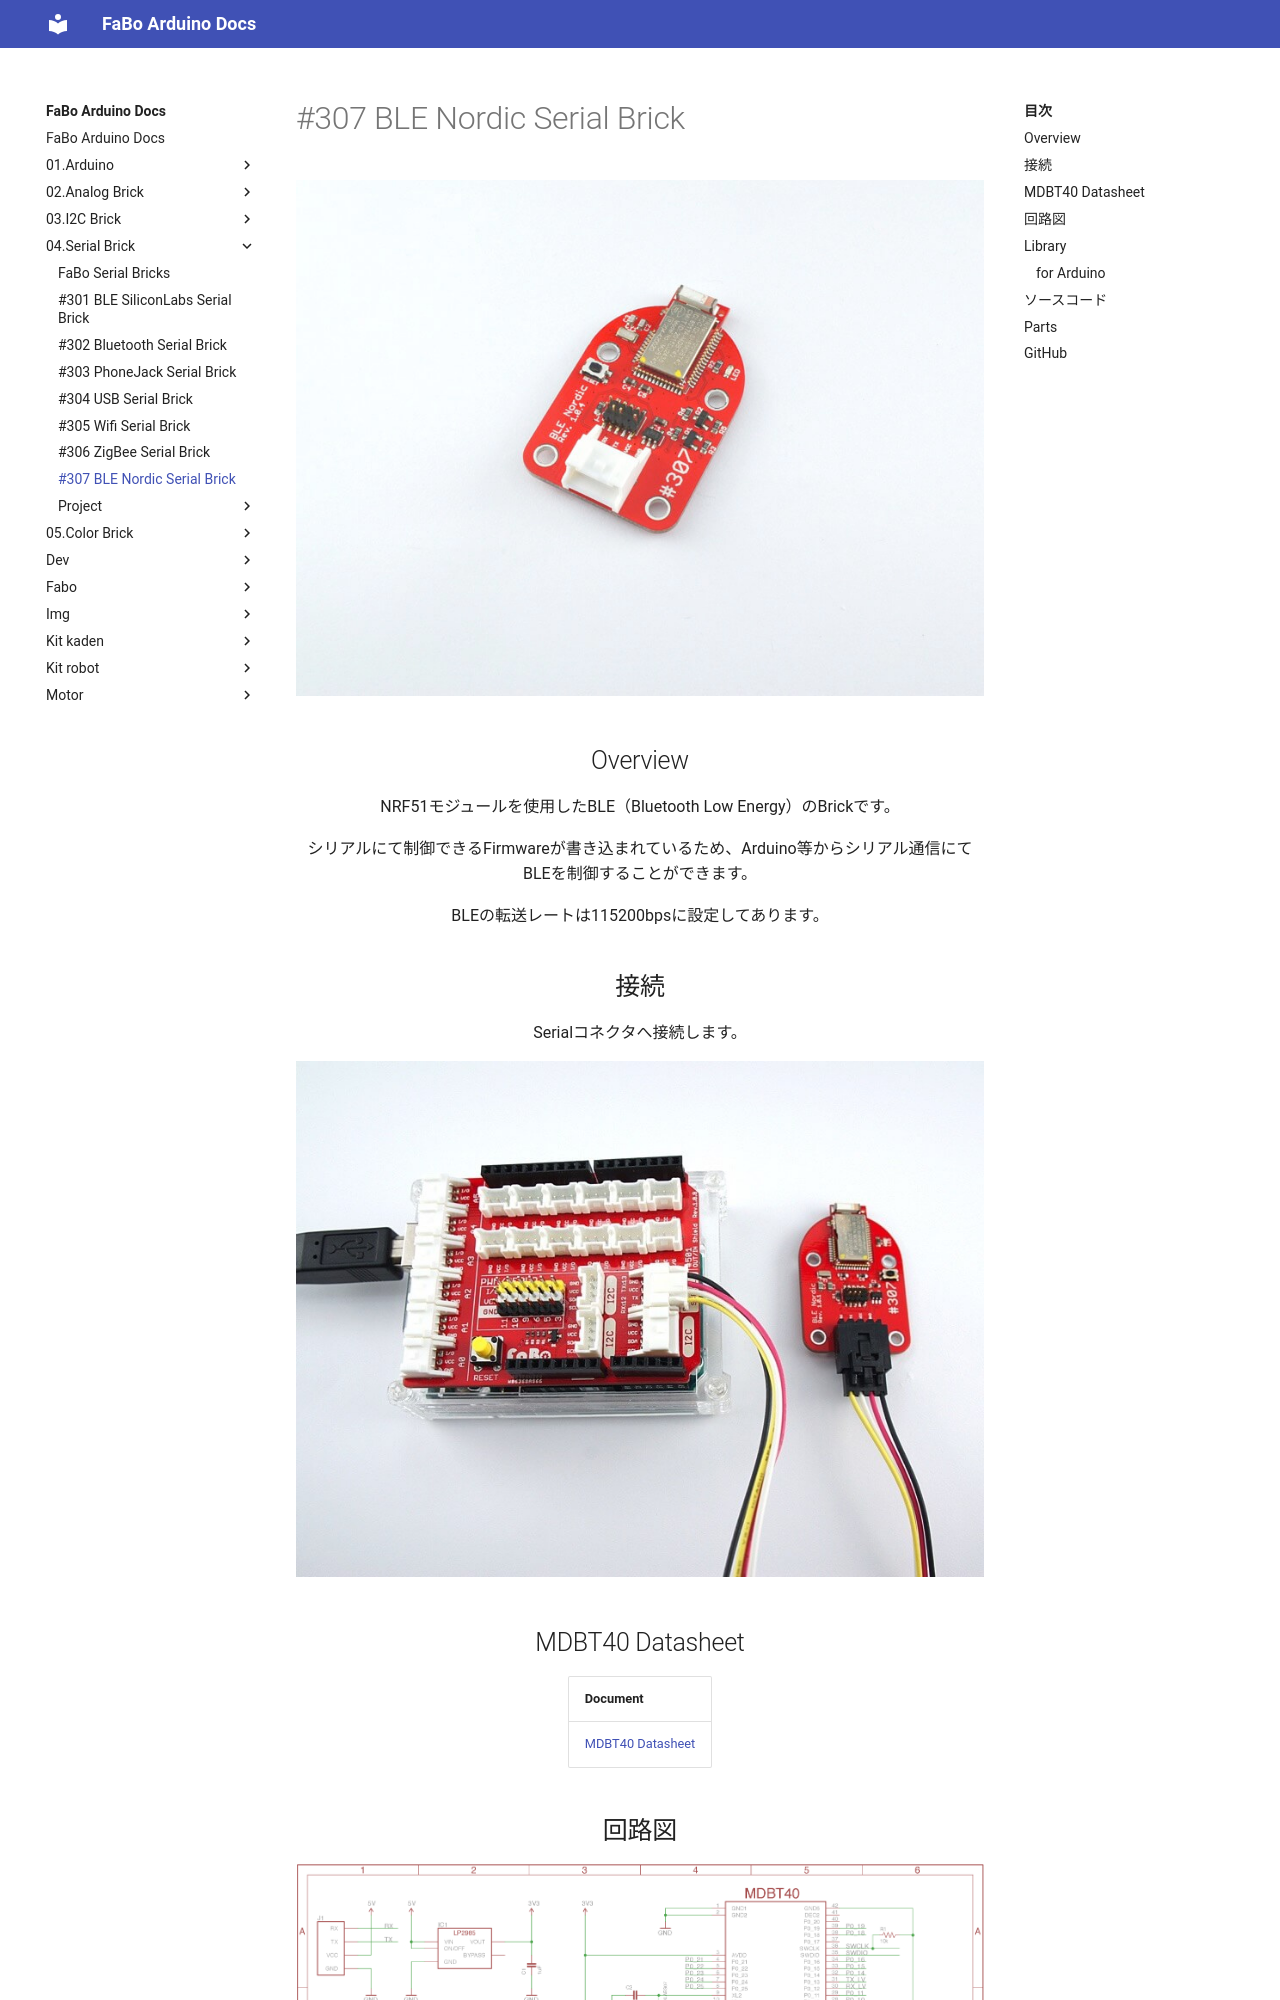

repository: FaBoPlatform/ArduinoDocs · page: 04.Serial Brick/307_brick_serial_nordic/index.html · generator: mkdocs

# #307 BLE Nordic Serial Brick

<center>
![](../img/300_serial/product/307.jpg)
<!--COLORME-->

## Overview
NRF51モジュールを使用したBLE（Bluetooth Low Energy）のBrickです。

シリアルにて制御できるFirmwareが書き込まれているため、Arduino等からシリアル通信にてBLEを制御することができます。

BLEの転送レートは115200bpsに設定してあります。

## 接続
Serialコネクタへ接続します。

![](../img/300_serial/connect/307_ble_nordic_connect.jpg)


## MDBT40 Datasheet

|Document|
|--|
|[MDBT40 Datasheet](http://www.raytac.com/download/MDBT40/MDBT40%20spec-Version%20A4.pdf)|

## 回路図
![](../img/300_serial/schematic/307_ble_nordic.png)

## Library

### for Arduino
- [Arduino IDEからインストール](http://fabo.io/library_install.html)

  ライブラリ名：「FaBo 307 BLE Nordic」

- [Library GitHub](https://github.com/FaBoPlatform/FaBoBLE-Nordic-Library)
- [Library Document](http://fabo.io/doxygen/FaBoBLE-Nordic-Library/)
